Run: headless pygame with SDL's dummy video driver; simulated clock (each Clock.tick advances the game by its frame time, no real sleeping); random seed 0; keys injected as events and as key.get_pressed() state; no mouse input.
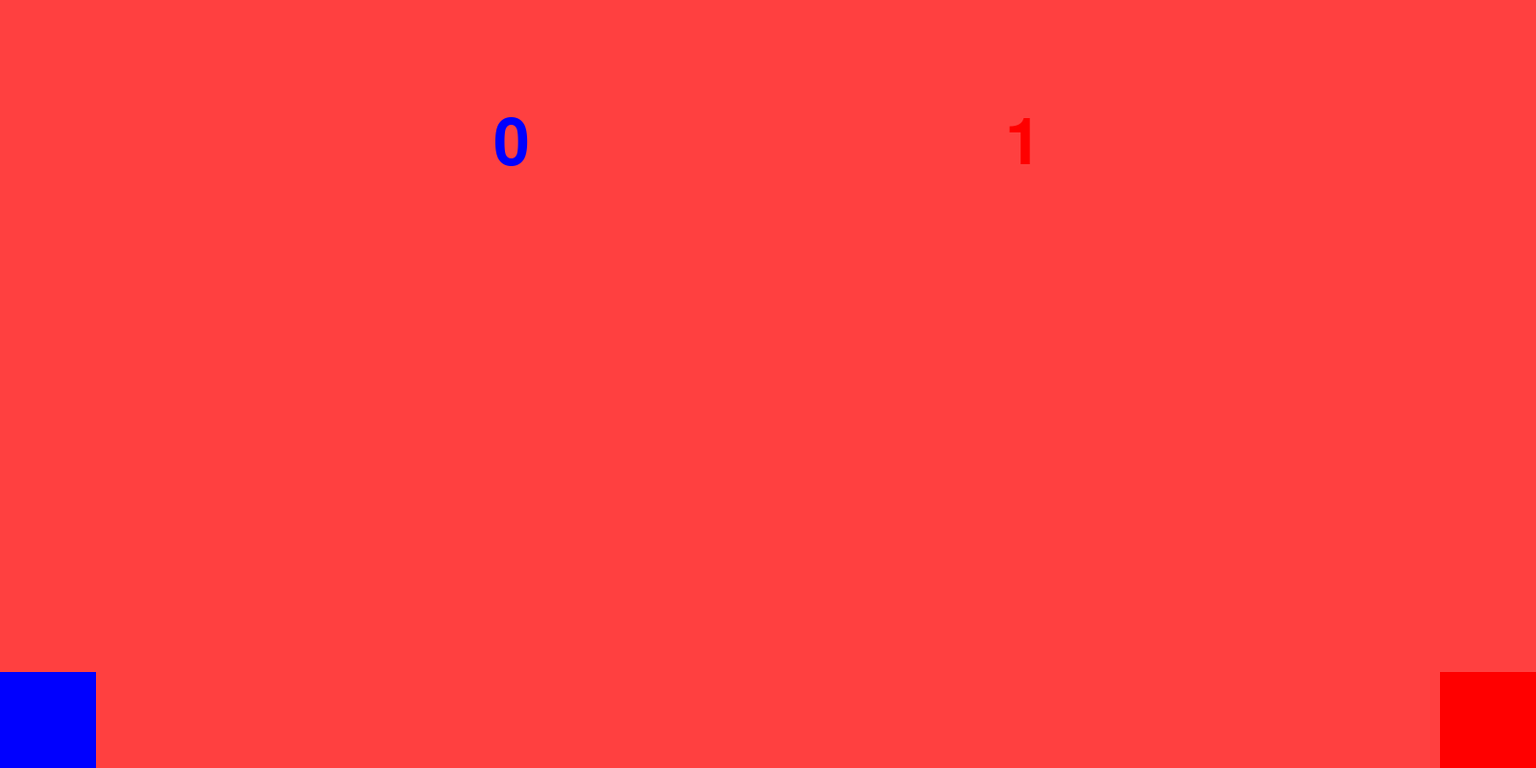
Frame 1 of 4 · flips 1–60 · no input
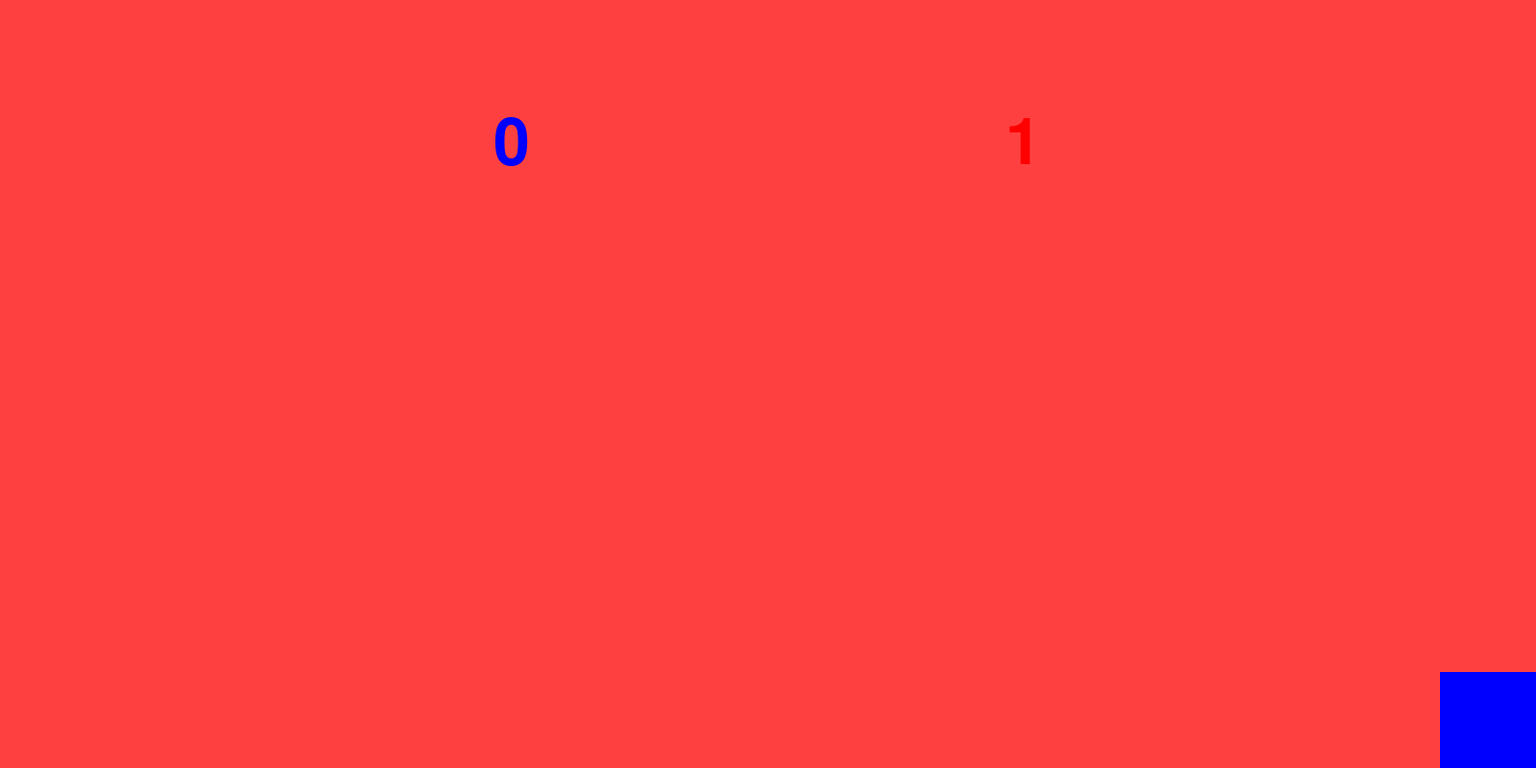
Frame 2 of 4 · flips 61–180 · tapped SPACE, RETURN · held RIGHT (→), D
Frame 3 of 4 · flips 181–300 · held DOWN (↓), S · screen unchanged from frame 2, image omitted
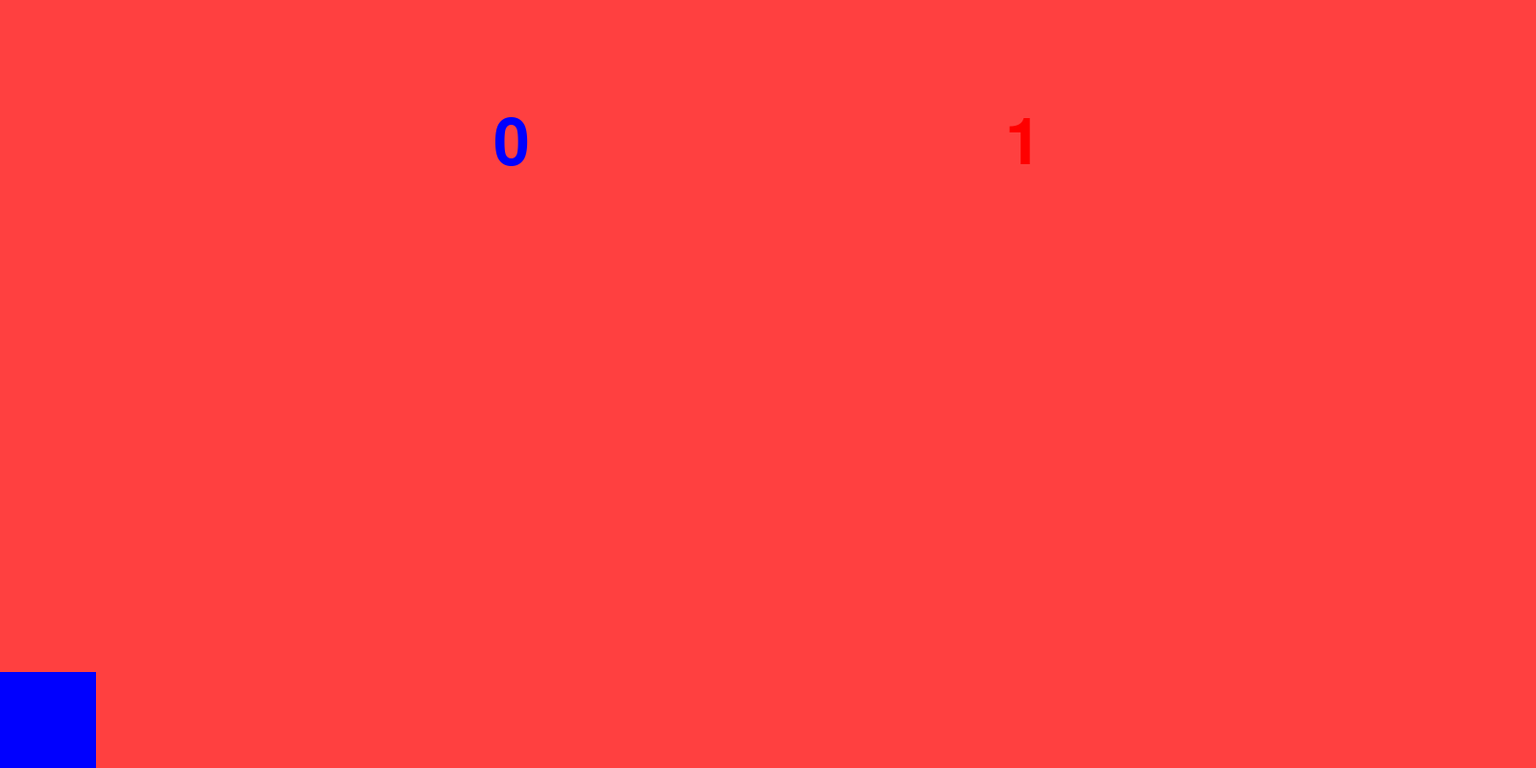
Frame 4 of 4 · flips 301–420 · held LEFT (←), A, UP (↑), W

The pygame program that drew these frames:

#!/usr/bin/env python3

"""Gun Tag by E1Z0

Gun Tag is like the game tag, but the chasing player
uses bullets to tag the runner player.

The runner player will get a point
for every half second they stay running.

Then winner is the player who gets 100 points first.

A tag will cause the players to switch roles,
which gives the other player an
opportunity to get points.
"""

import time
import random
import pygame

pygame.init()

class Sprite:
    """Class for sprites to be blitted to a surface."""

    def __init__(self, image):
        """Create the sprite."""
        self.image = image
        self.rect = image.get_rect()

    def blit_to(self, surface):
        """Blit the sprite to a surface."""
        surface.blit(self.image, self.rect)

class Player(Sprite):
    """Sprite subclass for the players."""

    size = (100, 100)
    run_speed = 30
    jump_power = -52
    dive_power = 100
    gravity = 2

    def __init__(self, display):
        """Create the player."""
        image = pygame.Surface(self.size)
        image.fill(self.colour)
        super().__init__(image)
        self.rect.topleft = (
            self.start_pos
            * display.get_width(),
            0
        )
        self.velocity = [0, 0]
        self.score = 0
        self.base_time = 0
        self.bullet = None
        self.direction = -2*self.start_pos + 1
        self.jump_hold = False
        self.dive_hold = False
        self.shoot_hold = False

    def update(self, other_player, display):
        """Update the player.

        The update will move the player according
        to what keys are being pressed.

        The update will create a bullet object if
        the player pressed their shoot button and
        the player is the chaser.

        The player will switch roles with the
        other player if the player has shot the
        other player.

        The player will blit their sprite to the
        display.
        """
        # Movement calculated and executed
        self.velocity[0] = self.run_speed * (
            pygame.key.get_pressed()[self.keys["right"]]
            - pygame.key.get_pressed()[self.keys["left"]]
        )

        if self.velocity[0]:
            self.direction = int(self.velocity[0] / self.run_speed)

        if self.rect.bottom == display.get_height():
            if pygame.key.get_pressed()[self.keys["up"]]:
                if not self.jump_hold:
                    self.jump_hold = True
                    self.velocity[1] = self.jump_power

            else:
               self.jump_hold = False

            self.dive_hold = False

        elif self.rect.bottom < display.get_height():
            if pygame.key.get_pressed()[self.keys["down"]]:
                if not self.dive_hold:
                    self.velocity[1] += self.dive_power
            self.velocity[1] += self.gravity

        self.rect.move_ip(self.velocity)

        # Move the player onscreen if offscreen
        if self.rect.top < 0:
            self.rect.top = 0

        elif self.rect.bottom > display.get_height():
            self.rect.bottom = display.get_height()

        if self.rect.left < 0:
            self.rect.left = 0

        elif self.rect.right > display.get_width():
            self.rect.right = display.get_width()

        # Create a bullet object if the player is the chaser
        # and has pressed the shoot button
        if self.state == "chaser":
            if pygame.key.get_pressed()[self.keys["shoot"]]:
                if not self.bullet:
                    if not self.shoot_hold:
                        self.bullet = Bullet(self)
                        self.shoot_hold = True
            else:
                self.shoot_hold = False

        if self.bullet:
            if self.bullet.update(other_player, display):
                self.base_time = time.perf_counter()
                switch_states(self, other_player)
                self.bullet = None
            # If the bullet goes offscreen, it is deleted
            elif (
                self.bullet.rect.right < 0
                or self.bullet.rect.left > display.get_width()
            ):
                self.bullet = None

        # A new score sprite object is made to display the player's score
        ScoreSprite(self, display)

        # The player's sprite is blitted to the display
        self.blit_to(display)

class PlayerOne(Player):
    """Player subclass for player one."""

    start_pos = 1
    colour = (255, 0, 0)
    keys = {
        "up": pygame.K_UP,
        "left": pygame.K_LEFT,
        "down": pygame.K_DOWN,
        "right": pygame.K_RIGHT,
        "shoot": pygame.K_RETURN,
    }

class PlayerTwo(Player):
    """Player subclass for player two."""

    start_pos = 0
    colour = (0, 0, 255)
    keys = {
        "up": pygame.K_w,
        "left": pygame.K_a,
        "down": pygame.K_s,
        "right": pygame.K_d,
        "shoot": pygame.K_SPACE,
    }

class Bullet(Sprite):
    """Sprite subclass for the player's bullet."""

    size = (
        int(Player.size[0] / 5),
        int(Player.size[1] / 5)
    )
    speed = 2 * Player.run_speed

    def __init__(self, chaser):
        """Create the bullet."""
        image = pygame.Surface(self.size)
        image.fill(chaser.colour)
        super().__init__(image)
        self.velocity = (
            int(chaser.direction * self.speed),
            0
        )
        self.rect.center = chaser.rect.center

    def update(self, other_player, display):
        """Update the bullet.

        The update involves moveing the bullet, blitting it to the
        display, and checking if the bullet has hit the opponent.
        """
        self.rect.move_ip(self.velocity)
        self.blit_to(display)
        if self.rect.colliderect(other_player.rect):
            return True

class ScoreSprite(Sprite):
    """Sprite subclass for the player's score display."""

    font = pygame.font.Font(None, 100)

    def __init__(self, owner, display):
        """Create the score sprite and blit it to the display."""
        if owner.colour == (255, 0, 0):
            position = 2
        else:
            position = 1

        image = self.font.render(
            str(owner.score),
            True,
            owner.colour
        )
        super().__init__(image)

        self.rect.center = (
            int(position * display.get_width() / 3),
            150
        )

        self.blit_to(display)

class WinnerSprite(Sprite):
    """Sprite subclass to show the winner."""

    font = pygame.font.Font(None, 200)

    def __init__(self, winner, display):
        """Create the winner text."""

        image = self.font.render(
            "WINNER!",
            True,
            winner.colour
        )
        super().__init__(image)

        self.rect.center = (
            int(display.get_width() / 2),
            300
        )

        self.blit_to(display)

def switch_states(player_one, player_two):
    """Switch the players' states."""
    temp = player_one.state
    player_one.state = player_two.state
    player_two.state = temp

def lighten_colour(colour):
    """Lighten a colour by 64.

    A colour of (r, g, b) will be lightened
    to a colour of (r+64, g+64, b+64).

    Colour values above 255 are returned to 255.
    """
    new_colour = []
    for c in list(colour):
        c += 64
        if c > 255:
            c = 255
        new_colour.append(c)

    return tuple(new_colour)

def main():
    """Start the game."""
    display = pygame.display.set_mode((1600, 800))
    players = (
        PlayerOne(display),
        PlayerTwo(display)
    )

    # The starting states of the players is determined by chance
    if random.randint(0, 1):
        players[0].state = "runner"
        players[1].state = "chaser"

    else:
        players[0].state = "chaser"
        players[1].state = "runner"

    end = False
    winner = None

    while not end:
        # The runner player determines the background and will
        # get a point for every half second they stay running
        for player in players:
            if player.state == "runner":
                display.fill(
                    lighten_colour(player.colour)
                )
                if time.perf_counter() >= player.base_time + 0.5:
                    player.base_time = time.perf_counter()
                    player.score += 1

        # The escape key can end the game at any time
        # and will produce no winner
        if pygame.key.get_pressed()[pygame.K_ESCAPE]:
            break

        # The players are updated along with their attribute
        # objects every game loop
        for player in players:
            other_player = players[1 - players.index(player)]
            player.update(other_player, display)
            if player.score >= 100:
                winner = player
                end = True
                break

        # Display is updated and events are synced once per loop
        pygame.display.flip()
        pygame.event.pump()
        time.sleep(0.005)

    for player in players:
        if player == winner:
            display.fill(lighten_colour(player.colour))
            WinnerSprite(player, display)
            player.rect.center = (
                int(display.get_width() / 2),
                display.get_height() - int(player.size[1] / 2)
            )
            player.blit_to(display)

    pygame.display.flip()

    while not pygame.key.get_pressed()[pygame.K_ESCAPE]:
        pygame.event.pump()

if __name__ == "__main__":
    main()
